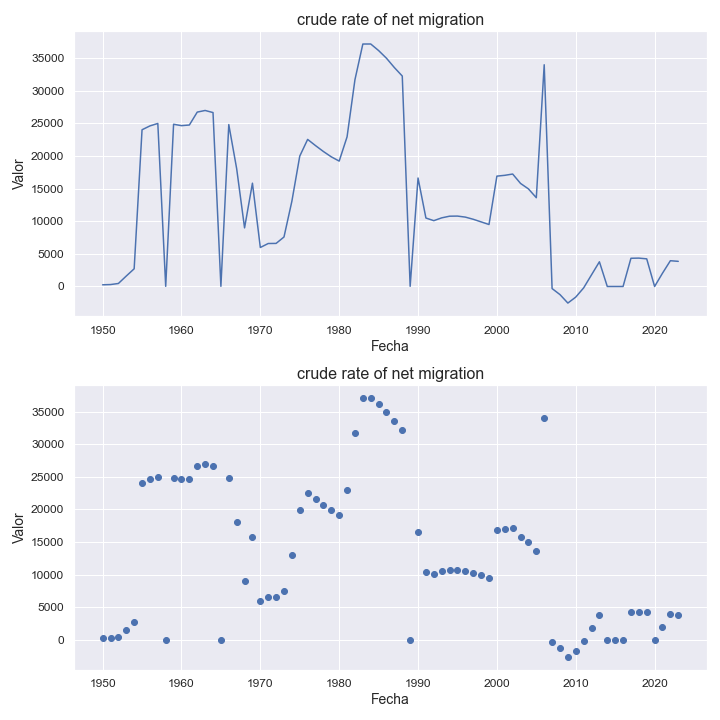

Source data for this figure (header and first rows):
indicatorshortname, locationid, location, iso2, timeid, time, value
crude rate of net migration, 254, french guiana, gf, 1, 1950, 257.0
crude rate of net migration, 254, french guiana, gf, 2, 1951, 295.0
crude rate of net migration, 254, french guiana, gf, 3, 1952, 458.0
crude rate of net migration, 254, french guiana, gf, 4, 1953, 1602
crude rate of net migration, 254, french guiana, gf, 5, 1954, 2709
crude rate of net migration, 254, french guiana, gf, 6, 1955, 24011
crude rate of net migration, 254, french guiana, gf, 7, 1956, 24601
crude rate of net migration, 254, french guiana, gf, 8, 1957, 24977
crude rate of net migration, 254, french guiana, gf, 9, 1958, 24.91
crude rate of net migration, 254, french guiana, gf, 10, 1959, 24853
crude rate of net migration, 254, french guiana, gf, 11, 1960, 24641
crude rate of net migration, 254, french guiana, gf, 12, 1961, 24738
crude rate of net migration, 254, french guiana, gf, 13, 1962, 26716
crude rate of net migration, 254, french guiana, gf, 14, 1963, 26966
crude rate of net migration, 254, french guiana, gf, 15, 1964, 26646
crude rate of net migration, 254, french guiana, gf, 16, 1965, 26.56
crude rate of net migration, 254, french guiana, gf, 17, 1966, 24808
crude rate of net migration, 254, french guiana, gf, 18, 1967, 18044
crude rate of net migration, 254, french guiana, gf, 19, 1968, 8979
crude rate of net migration, 254, french guiana, gf, 20, 1969, 15827
crude rate of net migration, 254, french guiana, gf, 21, 1970, 5974
crude rate of net migration, 254, french guiana, gf, 22, 1971, 6584
crude rate of net migration, 254, french guiana, gf, 23, 1972, 6599
crude rate of net migration, 254, french guiana, gf, 24, 1973, 7582
crude rate of net migration, 254, french guiana, gf, 25, 1974, 13057
crude rate of net migration, 254, french guiana, gf, 26, 1975, 19973
crude rate of net migration, 254, french guiana, gf, 27, 1976, 22532
crude rate of net migration, 254, french guiana, gf, 28, 1977, 21582
crude rate of net migration, 254, french guiana, gf, 29, 1978, 20679
crude rate of net migration, 254, french guiana, gf, 30, 1979, 19863
crude rate of net migration, 254, french guiana, gf, 31, 1980, 19212
crude rate of net migration, 254, french guiana, gf, 32, 1981, 22926
crude rate of net migration, 254, french guiana, gf, 33, 1982, 31685
crude rate of net migration, 254, french guiana, gf, 34, 1983, 37145
crude rate of net migration, 254, french guiana, gf, 35, 1984, 37151
crude rate of net migration, 254, french guiana, gf, 36, 1985, 36145
crude rate of net migration, 254, french guiana, gf, 37, 1986, 34964
crude rate of net migration, 254, french guiana, gf, 38, 1987, 33537
crude rate of net migration, 254, french guiana, gf, 39, 1988, 32241
crude rate of net migration, 254, french guiana, gf, 40, 1989, 26.54
crude rate of net migration, 254, french guiana, gf, 41, 1990, 16617
crude rate of net migration, 254, french guiana, gf, 42, 1991, 10486
crude rate of net migration, 254, french guiana, gf, 43, 1992, 10085
crude rate of net migration, 254, french guiana, gf, 44, 1993, 10514
crude rate of net migration, 254, french guiana, gf, 45, 1994, 10768
crude rate of net migration, 254, french guiana, gf, 46, 1995, 10786
crude rate of net migration, 254, french guiana, gf, 47, 1996, 10628
crude rate of net migration, 254, french guiana, gf, 48, 1997, 10297
crude rate of net migration, 254, french guiana, gf, 49, 1998, 9896
crude rate of net migration, 254, french guiana, gf, 50, 1999, 9495
crude rate of net migration, 254, french guiana, gf, 51, 2000, 16906
crude rate of net migration, 254, french guiana, gf, 52, 2001, 17031
crude rate of net migration, 254, french guiana, gf, 53, 2002, 17228
crude rate of net migration, 254, french guiana, gf, 54, 2003, 15786
crude rate of net migration, 254, french guiana, gf, 55, 2004, 14952
crude rate of net migration, 254, french guiana, gf, 56, 2005, 13599
crude rate of net migration, 254, french guiana, gf, 57, 2006, 33970
crude rate of net migration, 254, french guiana, gf, 58, 2007, -319.0
crude rate of net migration, 254, french guiana, gf, 59, 2008, -1243
crude rate of net migration, 254, french guiana, gf, 60, 2009, -2541
... 14 more rows
